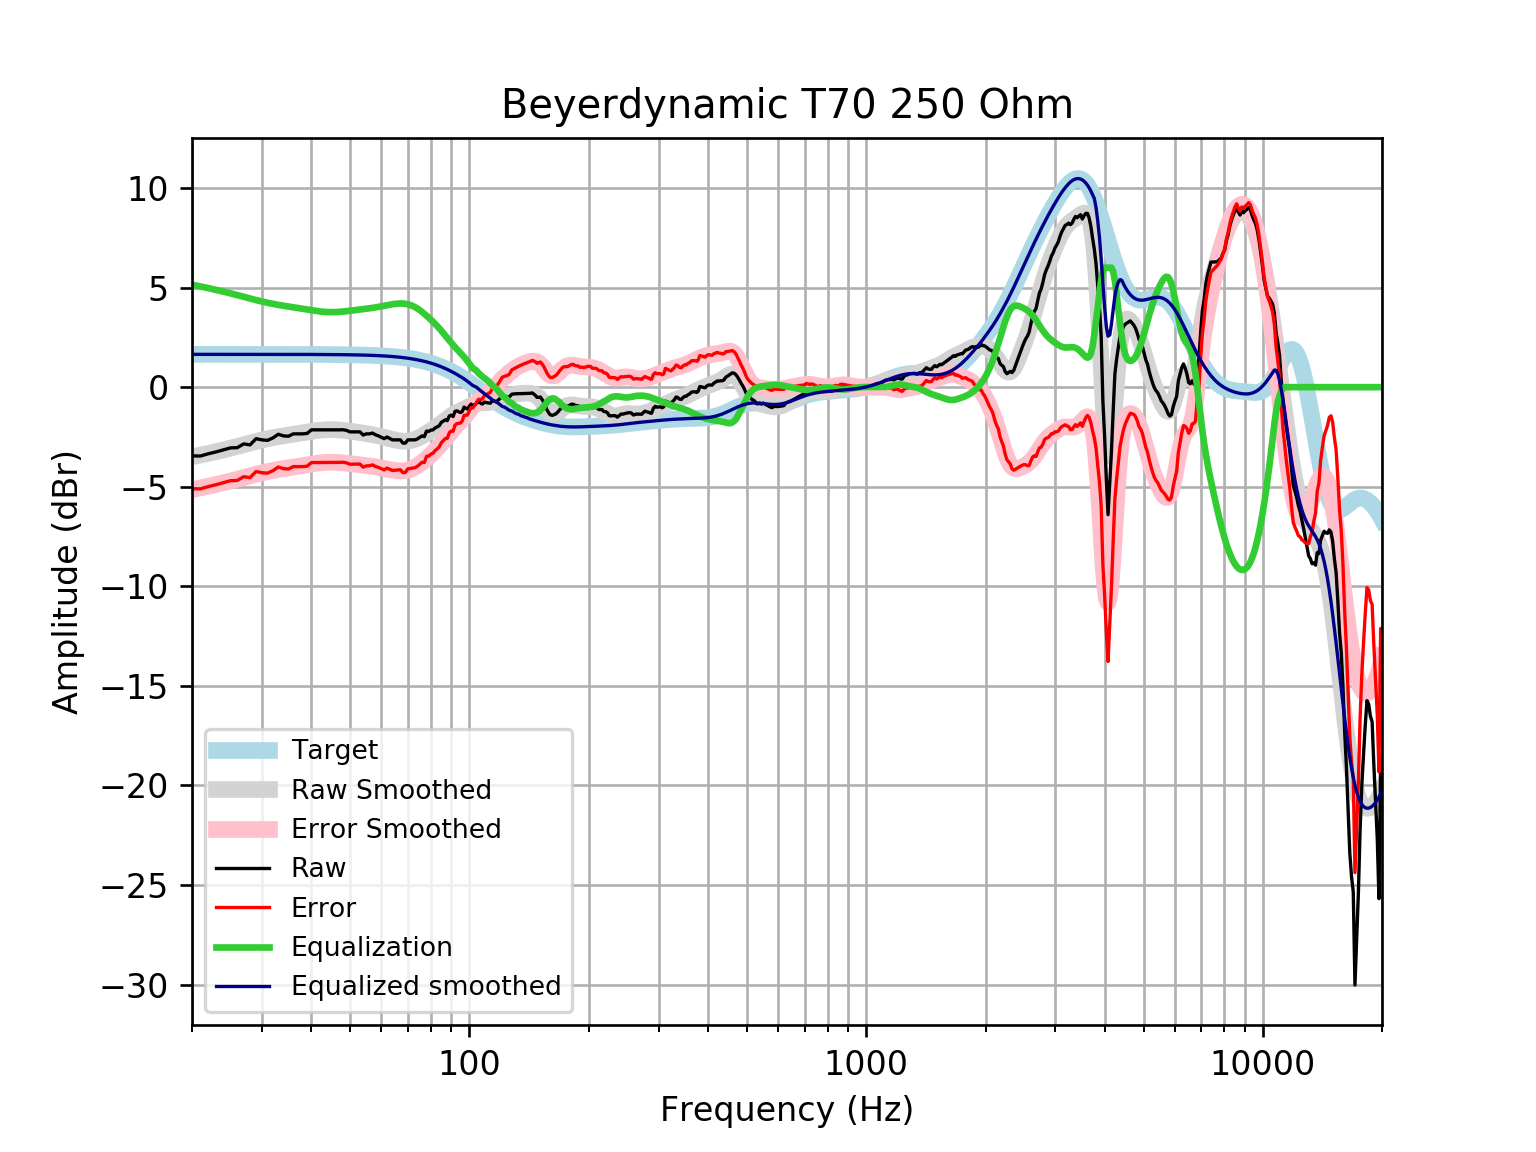

The table this chart was drawn from, first rows:
frequency, raw, error, smoothed, error_smoothed, equalization, equalized_raw, equalized_smoothed, target
20, -3.451, -5.099, -3.497, -5.145, 5.145, 1.694, 1.648, 1.648
21, -3.457, -5.105, -3.411, -5.059, 5.059, 1.602, 1.648, 1.648
22, -3.342, -4.99, -3.325, -4.972, 4.972, 1.63, 1.648, 1.648
23, -3.25, -4.897, -3.238, -4.886, 4.886, 1.636, 1.648, 1.648
24, -3.149, -4.797, -3.152, -4.799, 4.799, 1.65, 1.648, 1.648
25, -3.048, -4.696, -3.064, -4.711, 4.711, 1.663, 1.648, 1.648
26, -3.039, -4.686, -2.976, -4.623, 4.623, 1.585, 1.648, 1.648
27, -2.847, -4.495, -2.889, -4.537, 4.537, 1.689, 1.648, 1.648
28, -2.898, -4.545, -2.805, -4.453, 4.453, 1.555, 1.647, 1.647
29, -2.588, -4.235, -2.726, -4.374, 4.374, 1.786, 1.647, 1.647
30, -2.646, -4.293, -2.654, -4.301, 4.301, 1.655, 1.647, 1.647
31, -2.671, -4.318, -2.59, -4.237, 4.237, 1.566, 1.647, 1.647
32, -2.546, -4.192, -2.534, -4.181, 4.181, 1.635, 1.647, 1.647
33, -2.365, -4.011, -2.485, -4.132, 4.132, 1.767, 1.647, 1.647
34, -2.445, -4.091, -2.442, -4.088, 4.088, 1.643, 1.646, 1.646
35, -2.464, -4.11, -2.403, -4.049, 4.049, 1.585, 1.646, 1.646
36, -2.344, -3.99, -2.365, -4.011, 4.011, 1.666, 1.645, 1.645
37, -2.344, -3.989, -2.328, -3.973, 3.973, 1.628, 1.645, 1.645
38, -2.344, -3.989, -2.29, -3.935, 3.935, 1.59, 1.644, 1.644
39, -2.323, -3.967, -2.253, -3.897, 3.897, 1.574, 1.644, 1.644
40, -2.143, -3.786, -2.218, -3.861, 3.861, 1.718, 1.643, 1.643
41, -2.143, -3.785, -2.187, -3.829, 3.829, 1.685, 1.642, 1.642
42, -2.143, -3.784, -2.161, -3.802, 3.802, 1.659, 1.641, 1.641
43, -2.143, -3.783, -2.143, -3.783, 3.783, 1.639, 1.64, 1.64
44, -2.143, -3.782, -2.132, -3.771, 3.771, 1.628, 1.639, 1.639
45, -2.143, -3.78, -2.13, -3.767, 3.767, 1.624, 1.637, 1.637
46, -2.143, -3.779, -2.136, -3.771, 3.771, 1.628, 1.635, 1.635
47, -2.143, -3.777, -2.148, -3.781, 3.781, 1.638, 1.634, 1.633
48, -2.137, -3.769, -2.165, -3.796, 3.796, 1.659, 1.631, 1.631
49, -2.168, -3.797, -2.186, -3.815, 3.815, 1.647, 1.629, 1.629
50, -2.244, -3.87, -2.209, -3.835, 3.835, 1.591, 1.626, 1.626
51, -2.244, -3.867, -2.233, -3.857, 3.857, 1.613, 1.623, 1.623
52, -2.244, -3.864, -2.258, -3.878, 3.878, 1.634, 1.62, 1.62
53, -2.244, -3.86, -2.282, -3.898, 3.898, 1.654, 1.616, 1.616
54, -2.405, -4.017, -2.306, -3.918, 3.918, 1.513, 1.612, 1.612
55, -2.344, -3.952, -2.331, -3.938, 3.938, 1.594, 1.607, 1.607
56, -2.344, -3.947, -2.356, -3.959, 3.959, 1.614, 1.602, 1.602
57, -2.305, -3.901, -2.384, -3.981, 3.981, 1.676, 1.596, 1.596
58, -2.392, -3.982, -2.414, -4.005, 4.005, 1.613, 1.59, 1.59
59, -2.445, -4.028, -2.447, -4.031, 4.031, 1.586, 1.583, 1.583
60, -2.516, -4.092, -2.482, -4.058, 4.058, 1.542, 1.576, 1.576
61, -2.584, -4.152, -2.519, -4.087, 4.087, 1.502, 1.568, 1.568
62, -2.504, -4.063, -2.556, -4.115, 4.115, 1.611, 1.559, 1.559
63, -2.578, -4.127, -2.592, -4.141, 4.141, 1.563, 1.549, 1.549
64, -2.646, -4.185, -2.626, -4.164, 4.164, 1.518, 1.538, 1.538
65, -2.646, -4.173, -2.656, -4.183, 4.183, 1.537, 1.527, 1.527
66, -2.646, -4.161, -2.682, -4.196, 4.196, 1.55, 1.514, 1.514
67, -2.646, -4.147, -2.701, -4.202, 4.202, 1.556, 1.501, 1.501
68, -2.807, -4.293, -2.712, -4.199, 4.199, 1.391, 1.486, 1.486
69, -2.807, -4.278, -2.714, -4.185, 4.185, 1.378, 1.471, 1.471
70, -2.646, -4.1, -2.707, -4.16, 4.16, 1.514, 1.454, 1.454
71, -2.646, -4.082, -2.688, -4.124, 4.124, 1.478, 1.436, 1.436
72, -2.646, -4.062, -2.659, -4.075, 4.075, 1.429, 1.416, 1.416
73, -2.646, -4.041, -2.62, -4.015, 4.015, 1.369, 1.395, 1.395
74, -2.597, -3.97, -2.572, -3.945, 3.945, 1.348, 1.373, 1.373
75, -2.518, -3.867, -2.516, -3.865, 3.865, 1.347, 1.349, 1.349
76, -2.447, -3.771, -2.454, -3.778, 3.778, 1.331, 1.324, 1.324
77, -2.485, -3.782, -2.388, -3.685, 3.685, 1.2, 1.297, 1.297
78, -2.204, -3.472, -2.319, -3.588, 3.588, 1.385, 1.269, 1.269
79, -2.223, -3.462, -2.25, -3.488, 3.488, 1.265, 1.239, 1.239
... 553 more rows
